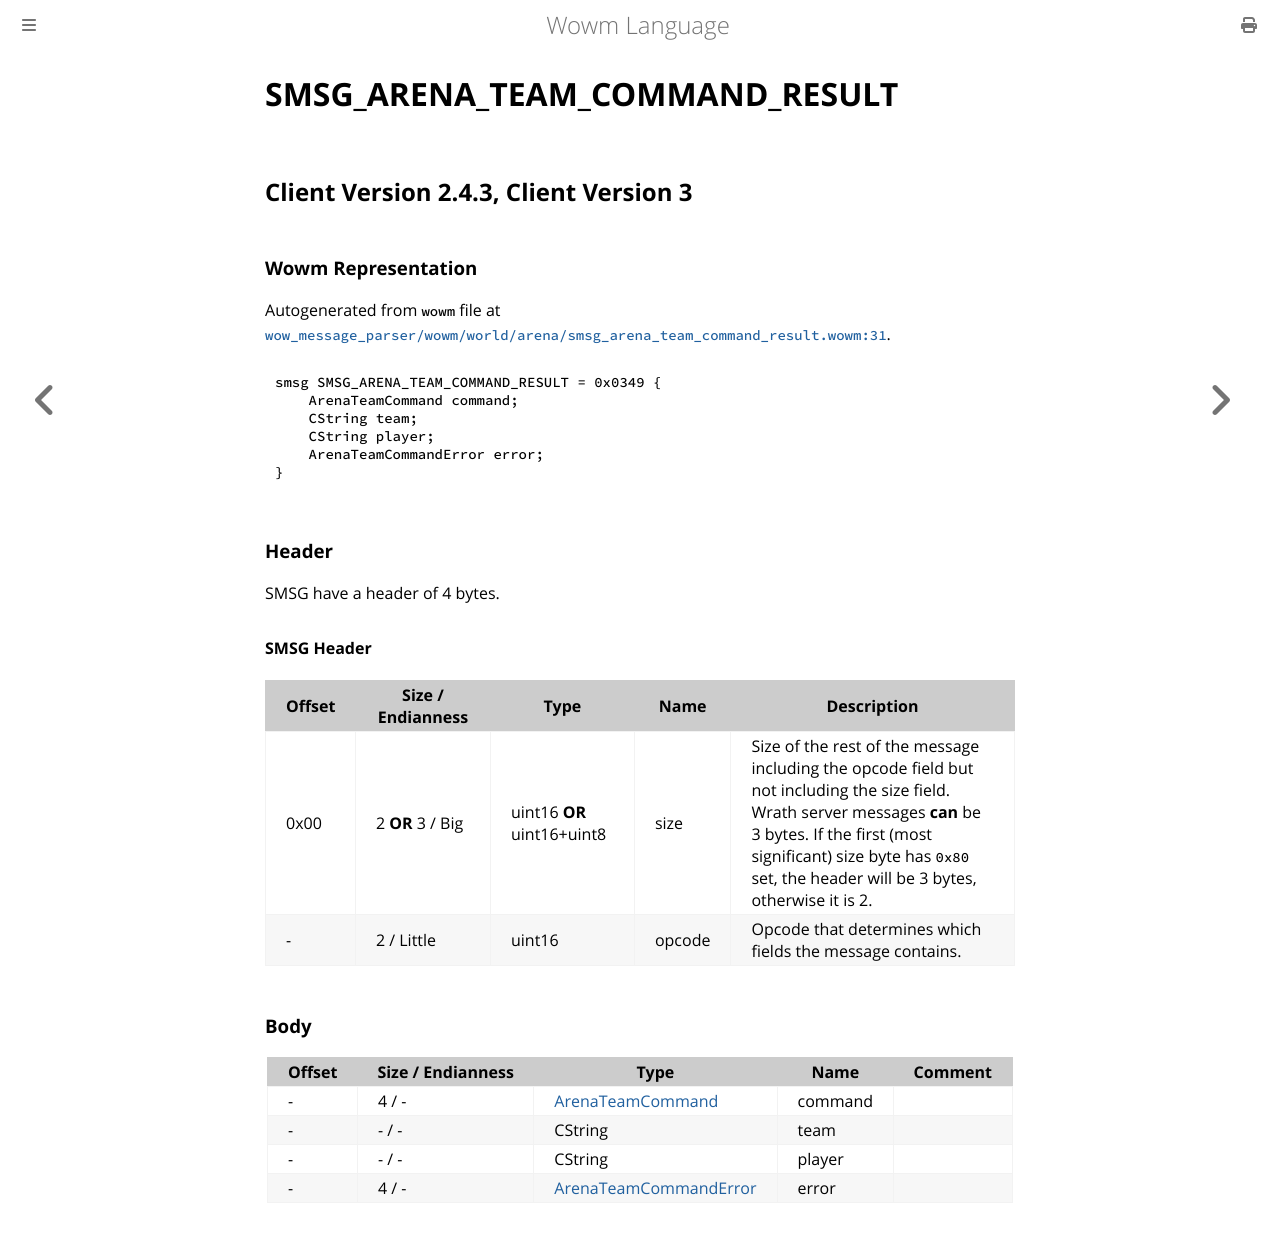

repository: gtker/wow_messages · page: docs/smsg_arena_team_command_result.html · generator: mdbook

# SMSG_ARENA_TEAM_COMMAND_RESULT

## Client Version 2.4.3, Client Version 3

### Wowm Representation

Autogenerated from `wowm` file at [`wow_message_parser/wowm/world/arena/smsg_arena_team_command_result.wowm:31`](https://github.com/gtker/wow_messages/tree/main/wow_message_parser/wowm/world/arena/smsg_arena_team_command_result.wowm#L31).
```rust,ignore
smsg SMSG_ARENA_TEAM_COMMAND_RESULT = 0x0349 {
    ArenaTeamCommand command;
    CString team;
    CString player;
    ArenaTeamCommandError error;
}
```
### Header

SMSG have a header of 4 bytes.

#### SMSG Header

| Offset | Size / Endianness | Type   | Name   | Description |
| ------ | ----------------- | ------ | ------ | ----------- |
| 0x00   | 2 **OR** 3 / Big           | uint16 **OR** uint16+uint8 | size | Size of the rest of the message including the opcode field but not including the size field. Wrath server messages **can** be 3 bytes. If the first (most significant) size byte has `0x80` set, the header will be 3 bytes, otherwise it is 2.|
| -      | 2 / Little| uint16 | opcode | Opcode that determines which fields the message contains. |

### Body

| Offset | Size / Endianness | Type | Name | Comment |
| ------ | ----------------- | ---- | ---- | ------- |
| - | 4 / - | [ArenaTeamCommand](arenateamcommand.md) | command |  |
| - | - / - | CString | team |  |
| - | - / - | CString | player |  |
| - | 4 / - | [ArenaTeamCommandError](arenateamcommanderror.md) | error |  |
